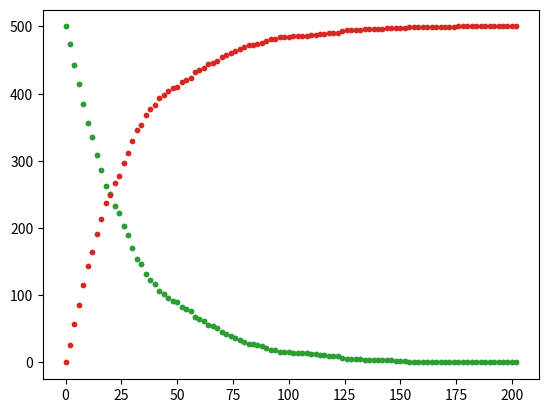

Write the Python code that produced this figure. (Note: this script raises an exception after producing the figure.)
seed = 10
import math
import matplotlib.pyplot as plt
# In a time of 60 minutes how many times you are seeing 1 decay, .....

def myrand(a=1103515245,c = 12345,m = 32768): # returns random numbers in range(0,1)
    global seed
    seed = ((a*seed + c)%m)/m
    return seed

Ta,Tb,dt,T,na,nb,nc = 20,30,2,0,500,0,0

la = math.log(2)/Ta
lb = math.log(2)/Tb

Na,Nb,Nc,TR = [500],[0],[0],[0]

while T <= 10*Ta:
    T+=dt
    for i in range(na):
        if myrand() <= la*dt:
            na-=1
            nb+=1
    Na.append(na)
    Nb.append(nb)
    TR.append(T)
plt.plot(TR,Na,".")
plt.plot(TR,Nb,".")


while T <= 10*Ta:
    T+=dt
    for i in range(na):
        if myrand() <= la*dt:
            na-=1
            nb+=1
    for i in range(nb):
        if myrand() <= lb*dt:
            nb-=1
            nc+=1
    Na.append(na)
    Nb.append(nb)
    Nc.append(nc)
    TR.append(T)

plt.plot(TR,Na,".",label="Na")
plt.plot(TR,Nb,".",label="Nb")
plt.plot(TR,Nc,".",label="Nc")
plt.legend()
plt.plot()





plt.show()
